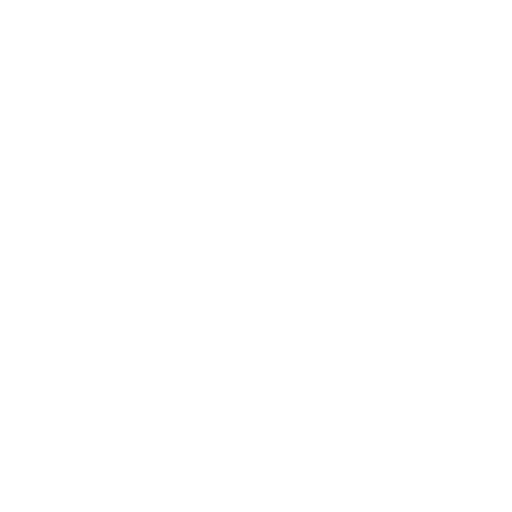
t = 0.00 s
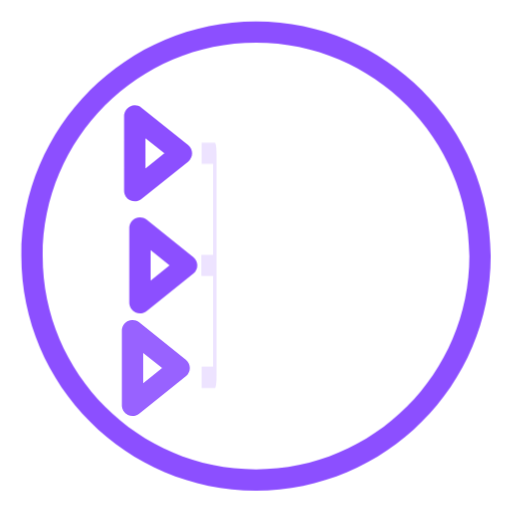
t = 0.75 s
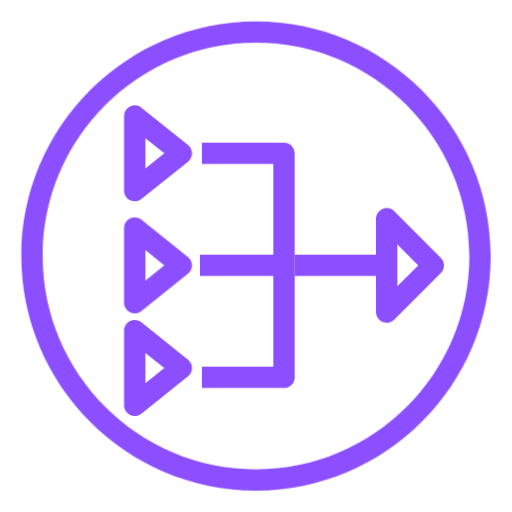
t = 1.50 s
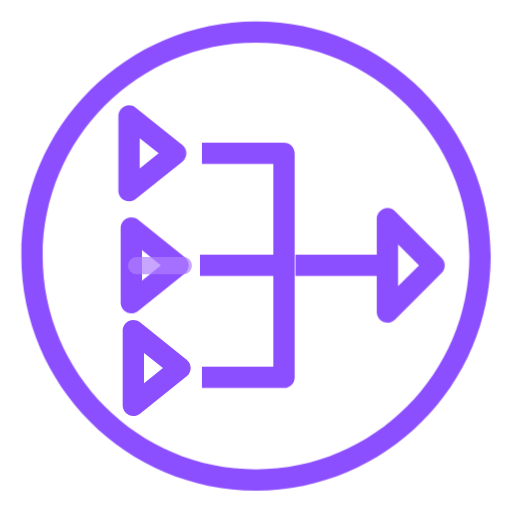
t = 2.25 s
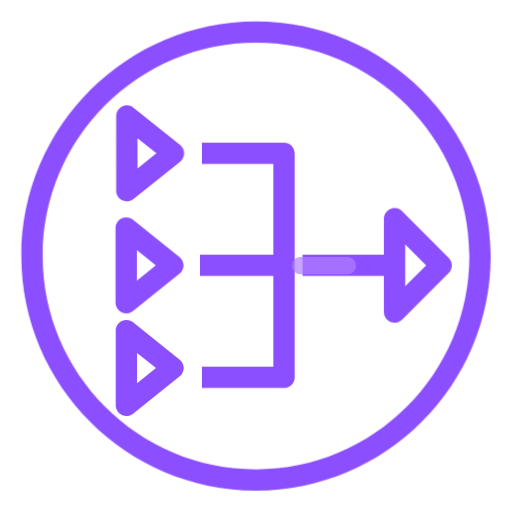
t = 3.00 s
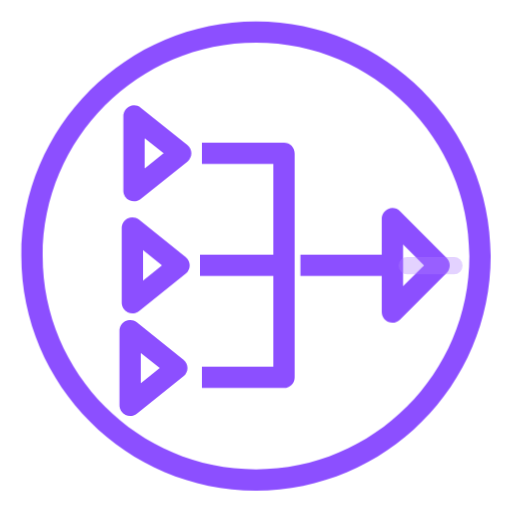
t = 3.75 s

The animated SVG that drew these frames (rendered in a browser with its animation timeline set to each time). Animation: 7 CSS @keyframes rules; one cycle of 4.50 s, repeats indefinitely.

<?xml version="1.0" encoding="UTF-8"?>
<svg width="48px" height="48px" viewBox="0 0 48 48" version="1.1" xmlns="http://www.w3.org/2000/svg" xmlns:xlink="http://www.w3.org/1999/xlink">
    <title>Icon-Resource/Networking-and-Content-Delivery/Res_Amazon-VPC_NAT-Gateway_48_Animated</title>
    <defs>
        <style>
            /* 外円: フェードイン + スケール */
            @keyframes circleAppear {
                0% { opacity: 0; transform: scale(0.85); }
                60% { opacity: 1; transform: scale(1.02); }
                100% { opacity: 1; transform: scale(1); }
            }

            /* 左側の矢印: 左からスライドイン（上から順に遅延） */
            @keyframes arrowSlideLeft {
                0% { opacity: 0; transform: translateX(-6px); }
                70% { opacity: 1; transform: translateX(0.5px); }
                100% { opacity: 1; transform: translateX(0); }
            }

            /* 右側の矢印: 右からスライドイン */
            @keyframes arrowSlideRight {
                0% { opacity: 0; transform: translateX(6px); }
                70% { opacity: 1; transform: translateX(-0.5px); }
                100% { opacity: 1; transform: translateX(0); }
            }

            /* 中央の接続線: 伸びるように登場 */
            @keyframes lineGrow {
                0% { opacity: 0; transform: scaleX(0); }
                100% { opacity: 1; transform: scaleX(1); }
            }

            /* データパルス: 左矢印から右矢印へ流れる光 */
            @keyframes pulseRight {
                0% { opacity: 0; transform: translateX(-14px); }
                20% { opacity: 0.7; }
                80% { opacity: 0.7; }
                100% { opacity: 0; transform: translateX(18px); }
            }

            /* 左矢印の小さなバウンス（データ送信感） */
            @keyframes arrowBounceLeft {
                0%, 100% { transform: translateX(0); }
                50% { transform: translateX(-0.8px); }
            }

            /* 右矢印の小さなバウンス */
            @keyframes arrowBounceRight {
                0%, 100% { transform: translateX(0); }
                50% { transform: translateX(0.8px); }
            }

            .circle-outer {
                animation: circleAppear 0.6s cubic-bezier(0.34, 1.56, 0.64, 1) both;
                transform-origin: 24px 24px;
            }

            .arrow-left-1 {
                animation:
                    arrowSlideLeft 0.5s cubic-bezier(0.25, 1, 0.5, 1) 0.3s both,
                    arrowBounceLeft 2.5s ease-in-out 1.5s infinite;
                transform-origin: 14px 14.4px;
            }

            .arrow-left-2 {
                animation:
                    arrowSlideLeft 0.5s cubic-bezier(0.25, 1, 0.5, 1) 0.45s both,
                    arrowBounceLeft 2.5s ease-in-out 1.7s infinite;
                transform-origin: 14px 24.9px;
            }

            .arrow-left-3 {
                animation:
                    arrowSlideLeft 0.5s cubic-bezier(0.25, 1, 0.5, 1) 0.6s both,
                    arrowBounceLeft 2.5s ease-in-out 1.9s infinite;
                transform-origin: 14px 34.5px;
            }

            .center-line {
                animation: lineGrow 0.5s ease-out 0.7s both;
                transform-origin: 18.9px 24.9px;
            }

            .arrow-right {
                animation:
                    arrowSlideRight 0.6s cubic-bezier(0.25, 1, 0.5, 1) 0.9s both,
                    arrowBounceRight 2.5s ease-in-out 2.0s infinite;
                transform-origin: 38px 24.9px;
            }

            .data-pulse {
                animation: pulseRight 2.5s ease-in-out 1.5s infinite;
                transform-origin: 24px 24.9px;
            }
        </style>
    </defs>

    <g id="NAT-Gateway-Animated" stroke="none" stroke-width="1" fill="none" fill-rule="evenodd">

        <!-- 外円 -->
        <g class="circle-outer">
            <path d="M24.0005,44.0029 C12.9725,44.0029 3.9995,35.0299 3.9995,24.0009 C3.9995,12.9729 12.9725,3.9999 24.0005,3.9999 C35.0295,3.9999 44.0025,12.9729 44.0025,24.0009 C44.0025,35.0299 35.0295,44.0029 24.0005,44.0029 L24.0005,44.0029 Z M24.0005,1.9999 C11.8685,1.9999 1.9995,11.8689 1.9995,24.0009 C1.9995,36.1329 11.8685,46.0029 24.0005,46.0029 C36.1325,46.0029 46.0025,36.1329 46.0025,24.0009 C46.0025,11.8689 36.1325,1.9999 24.0005,1.9999 L24.0005,1.9999 Z" fill="#8C4FFF"/>
        </g>

        <!-- 左矢印1（上） -->
        <g class="arrow-left-1">
            <path d="M13.6255,15.7949 L13.6255,12.9569 L15.3995,14.3759 L13.6255,15.7949 Z M13.2505,10.0949 C12.9495,9.8539 12.5365,9.8069 12.1915,9.9749 C11.8465,10.1419 11.6255,10.4909 11.6255,10.8759 L11.6255,17.8759 C11.6255,18.2609 11.8465,18.6099 12.1915,18.7769 C12.3305,18.8439 12.4785,18.8759 12.6255,18.8759 C12.8485,18.8759 13.0695,18.8019 13.2505,18.6569 L17.6255,15.1569 C17.8625,14.9669 18.0005,14.6799 18.0005,14.3759 C18.0005,14.0719 17.8625,13.7849 17.6255,13.5949 L13.2505,10.0949 Z" fill="#8C4FFF"/>
        </g>

        <!-- 左矢印2（中） -->
        <g class="arrow-left-2">
            <path d="M13.6255,26.2959 L13.6255,23.4569 L15.3995,24.8759 L13.6255,26.2959 Z M13.2505,20.5949 C12.9495,20.3539 12.5365,20.3079 12.1915,20.4749 C11.8465,20.6419 11.6255,20.9909 11.6255,21.3759 L11.6255,28.3769 C11.6255,28.7619 11.8465,29.1109 12.1915,29.2779 C12.3305,29.3449 12.4785,29.3769 12.6255,29.3769 C12.8485,29.3769 13.0695,29.3029 13.2505,29.1579 L17.6255,25.6569 C17.8625,25.4669 18.0005,25.1799 18.0005,24.8759 C18.0005,24.5719 17.8625,24.2849 17.6255,24.0949 L13.2505,20.5949 Z" fill="#8C4FFF"/>
        </g>

        <!-- 左矢印3（下） -->
        <g class="arrow-left-3">
            <path d="M13.6255,35.9209 L13.6255,33.0829 L15.3995,34.5019 L13.6255,35.9209 Z M13.2505,30.2209 C12.9495,29.9799 12.5365,29.9329 12.1915,30.1009 C11.8465,30.2679 11.6255,30.6169 11.6255,31.0019 L11.6255,38.0019 C11.6255,38.3869 11.8465,38.7359 12.1915,38.9029 C12.3305,38.9699 12.4785,39.0019 12.6255,39.0019 C12.8485,39.0019 13.0695,38.9279 13.2505,38.7829 L17.6255,35.2829 C17.8625,35.0929 18.0005,34.8059 18.0005,34.5019 C18.0005,34.1979 17.8625,33.9109 17.6255,33.7209 L13.2505,30.2209 Z" fill="#8C4FFF"/>
        </g>

        <!-- 中央の接続線（縦線 + 横線） -->
        <g class="center-line">
            <path d="M27.6255,14.3759 C27.6255,13.8229 27.1785,13.3759 26.6255,13.3759 L18.9315,13.3759 L18.9315,15.3759 L25.6255,15.3759 L25.6255,23.8759 L18.7505,23.8759 L18.7505,25.8759 L25.6255,25.8759 L25.6255,34.3769 L18.9315,34.3769 L18.9315,36.3769 L26.6255,36.3769 C27.1785,36.3769 27.6255,35.9299 27.6255,35.3769 L27.6255,25.8759 L27.6255,23.8759 L27.6255,14.3759 Z" fill="#8C4FFF"/>
        </g>

        <!-- 右矢印 -->
        <g class="arrow-right">
            <path d="M37.2515,26.8369 L37.2515,22.9149 L39.2125,24.8759 L37.2515,26.8369 Z M41.3335,24.1689 L36.9585,19.7939 C36.6725,19.5079 36.2445,19.4219 35.8685,19.5769 C35.4945,19.7319 35.2515,20.0969 35.2515,20.5009 L35.2515,23.8759 L27.6255,23.8759 L27.6255,25.8759 L35.2515,25.8759 L35.2515,29.2519 C35.2515,29.6559 35.4955,30.0219 35.8685,30.1759 C35.9925,30.2279 36.1225,30.2519 36.2515,30.2519 C36.5115,30.2519 36.7675,30.1499 36.9585,29.9589 L41.3335,25.5829 C41.7245,25.1919 41.7245,24.5599 41.3335,24.1689 L41.3335,24.1689 Z" fill="#8C4FFF"/>
        </g>

        <!-- データパルス（光が左から右へ流れる） -->
        <rect class="data-pulse" x="20" y="24.1" width="6" height="1.6" rx="0.8" fill="#B07FFF" opacity="0"/>

    </g>
</svg>
